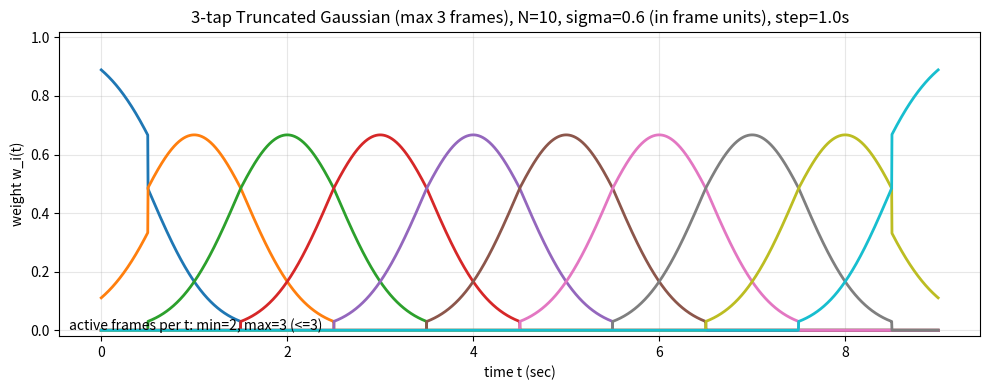

Generate this figure with matplotlib:
import numpy as np
import matplotlib.pyplot as plt

def truncated_gauss_weights_3tap(u, N, sigma=0.6):
    """
    3-tap truncated Gaussian weights at continuous position u (in frame-index units).
    Only frames {c-1,c,c+1} are allowed (c = round(u)); others are 0.
    """
    c = int(np.round(u))
    idxs = np.array([c - 1, c, c + 1], dtype=int)
    idxs = np.clip(idxs, 0, N - 1)

    # unnormalized Gaussian
    d = (idxs.astype(np.float32) - float(u)) / float(sigma)
    w = np.exp(-0.5 * d * d)

    s = float(w.sum())
    if s > 1e-12:
        w /= s
    else:
        w[:] = 0.0
        w[1] = 1.0  # fallback

    out = np.zeros(N, dtype=np.float32)
    # 如果边界 clamp 导致 idx 重复（例如 0,0,1），把权重累加到同一帧上
    for i, wi in zip(idxs, w):
        out[i] += wi
    return out

def plot_weights(N=10, sigma=0.6, step=1.0, points_per_step=200):
    """
    Plot weight curves w_i(t) for i=0..N-1 across time u in [0, N-1].
    Here u corresponds to t/step, i.e., continuous frame index.
    """
    u_min, u_max = 0.0, float(N - 1)
    num_points = int((u_max - u_min) * points_per_step) + 1
    us = np.linspace(u_min, u_max, num_points)

    W = np.zeros((N, num_points), dtype=np.float32)
    active_count = np.zeros(num_points, dtype=int)

    for j, u in enumerate(us):
        w = truncated_gauss_weights_3tap(u, N, sigma=sigma)
        W[:, j] = w
        active_count[j] = int((w > 1e-12).sum())  # 理论上<=3（边界可能是2）

    plt.figure(figsize=(10, 4))
    for i in range(N):
        plt.plot(us * step, W[i], label=f"i={i}", linewidth=2)

    plt.xlabel("time t (sec)")
    plt.ylabel("weight w_i(t)")
    plt.title(f"3-tap Truncated Gaussian (max 3 frames), N={N}, sigma={sigma} (in frame units), step={step}s")
    plt.ylim(-0.02, 1.02)
    plt.grid(True, alpha=0.3)

    # 在图上标注“每时刻参与帧数”
    # 你会看到大多数时候是3，靠边界时可能是2（因为 clamp）
    txt = f"active frames per t: min={active_count.min()}, max={active_count.max()} (<=3)"
    plt.text(0.01, 0.02, txt, transform=plt.gca().transAxes)

    plt.tight_layout()
    plt.show()

if __name__ == "__main__":
    plot_weights(N=10, sigma=0.6, step=1.0, points_per_step=300)
